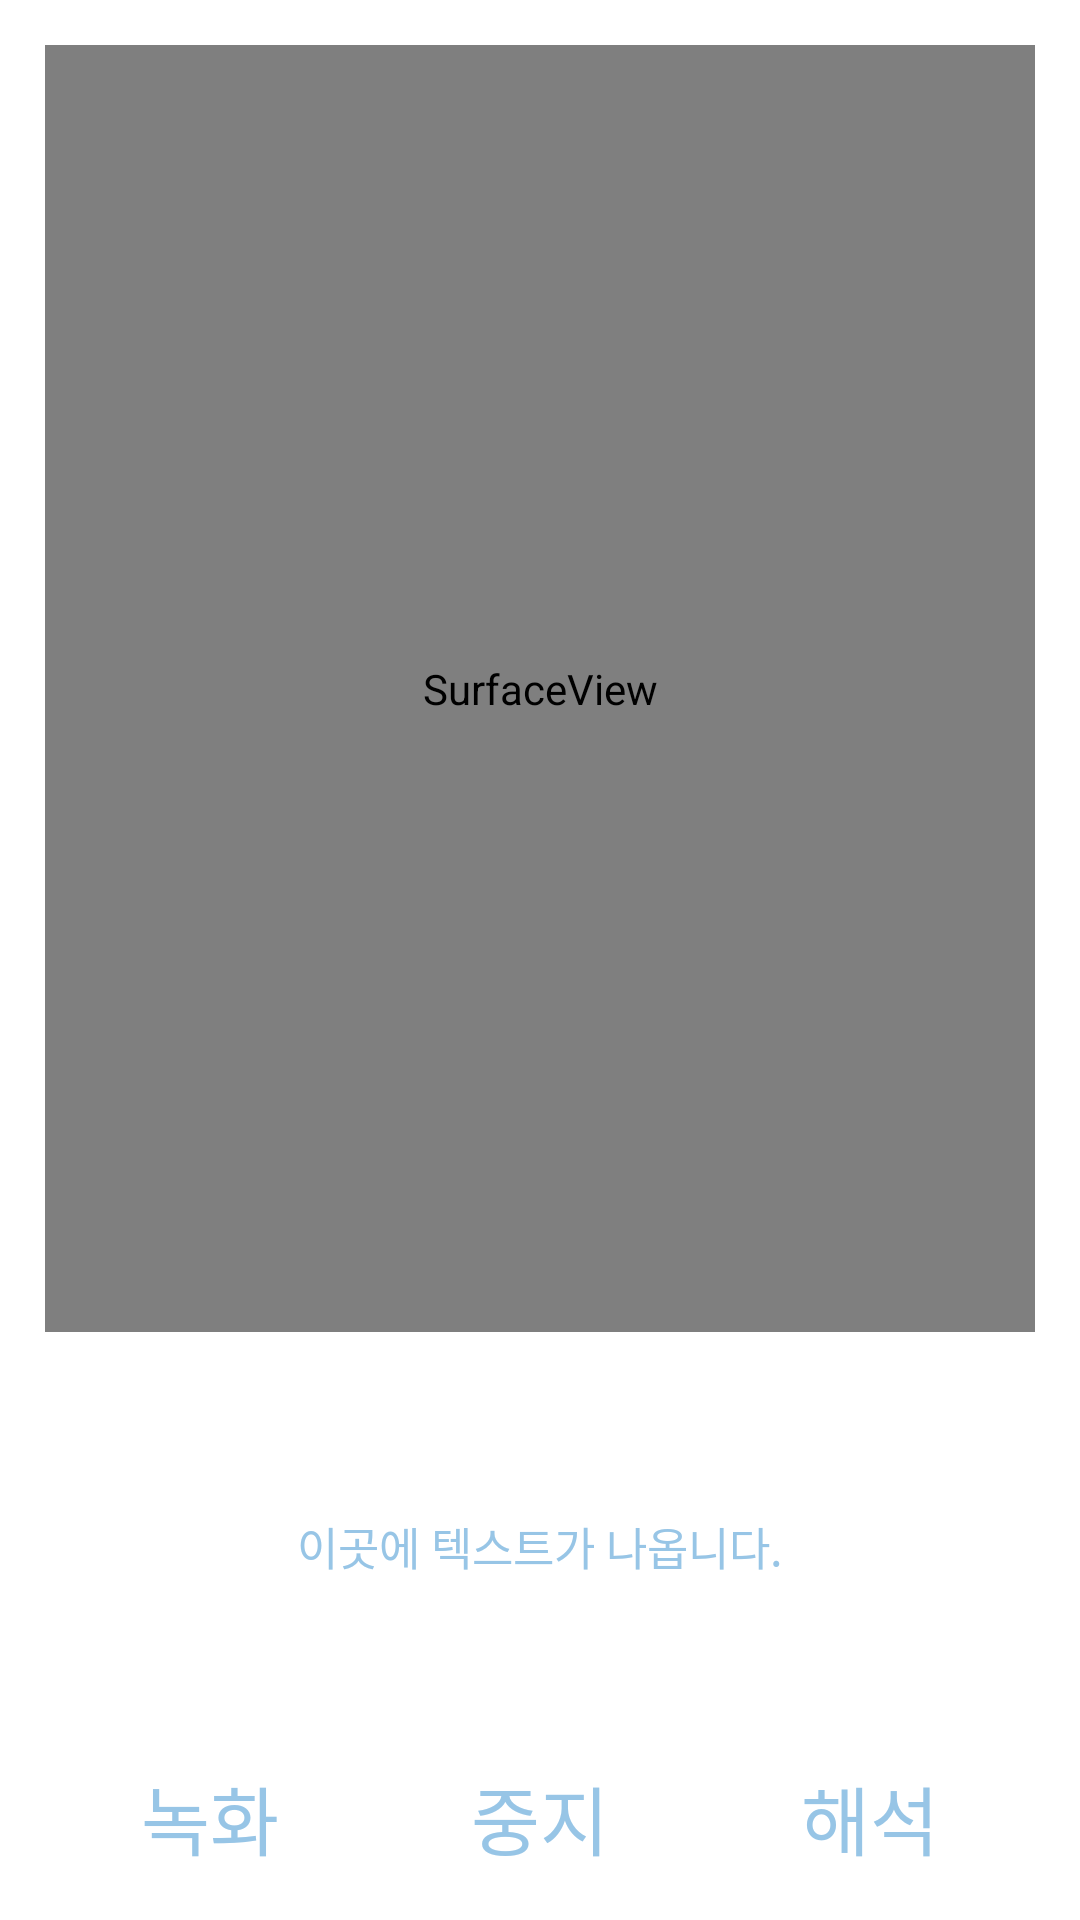

Android layout source for this screen:
<!-- AndroidManifest.xml: application theme AppTheme -->
<!-- res/layout/signlanguage.xml -->
<?xml version="1.0" encoding="utf-8"?>
<LinearLayout xmlns:android="http://schemas.android.com/apk/res/android"
    android:layout_width="match_parent"
    android:layout_height="match_parent"
    android:orientation="vertical"
    android:paddingBottom="@dimen/activity_vertical_margin"
    android:paddingLeft="@dimen/activity_horizontal_margin"
    android:paddingRight="@dimen/activity_horizontal_margin"
    android:paddingTop="@dimen/activity_vertical_margin"
    android:background="@color/colorAccent"
    >

    <LinearLayout
        android:layout_width="match_parent"
        android:layout_height="match_parent"
        android:layout_gravity="top"
        android:layout_weight="1"
        android:orientation="vertical">

        <SurfaceView
            android:id="@+id/videoLayout"
            android:layout_width="match_parent"
            android:layout_height="match_parent"
            android:layout_weight="1" />
        <TextView
            android:id="@+id/recordText"
            android:layout_width="match_parent"
            android:layout_height="match_parent"
            android:layout_weight="3"
            android:gravity="center"
            android:text="이곳에 텍스트가 나옵니다."
            android:textSize="15sp"
            android:textColor="@color/colorPrimary"/>

    </LinearLayout>
    <LinearLayout
        android:layout_width="match_parent"
        android:layout_height="match_parent"
        android:layout_gravity="bottom"
        android:layout_weight="15"
        android:orientation="horizontal">
        <Button
            android:id="@+id/recordBtn"
            android:layout_width="wrap_content"
            android:layout_height="wrap_content"
            android:layout_gravity="left"
            android:layout_weight="1"
            android:text="녹화"
            android:textColor="@color/colorPrimary"
            android:textSize="25sp"
            android:background="#00ffffff"/>
        <Button
            android:id="@+id/recordStopBtn"
            android:layout_width="wrap_content"
            android:layout_height="wrap_content"
            android:layout_gravity="center"
            android:layout_weight="1"
            android:text="중지"
            android:textColor="@color/colorPrimary"
            android:textSize="25sp"
            android:background="#00ffffff"/>
        <Button
            android:id="@+id/recordSend"
            android:layout_width="wrap_content"
            android:layout_height="wrap_content"
            android:layout_gravity="right"
            android:layout_weight="1"
            android:text="해석"
            android:textColor="@color/colorPrimary"
            android:textSize="25sp"
            android:background="#00ffffff" />
    </LinearLayout>

</LinearLayout>
<!-- resources referenced by this layout -->
<resources>
  <color name="colorAccent">#ffffff</color>
  <color name="colorPrimary">#97C5E6</color>
  <dimen name="activity_horizontal_margin">15dp</dimen>
  <dimen name="activity_vertical_margin">15dp</dimen>
  <style name="AppTheme" parent="Theme.AppCompat.Light.DarkActionBar">
          
          <item name="colorPrimary">@color/colorPrimary</item>
          <item name="colorPrimaryDark">@color/colorPrimaryDark</item>
          <item name="colorAccent">@color/colorAccent</item>
      </style>
  <color name="colorPrimaryDark">#7899AF</color>
</resources>
